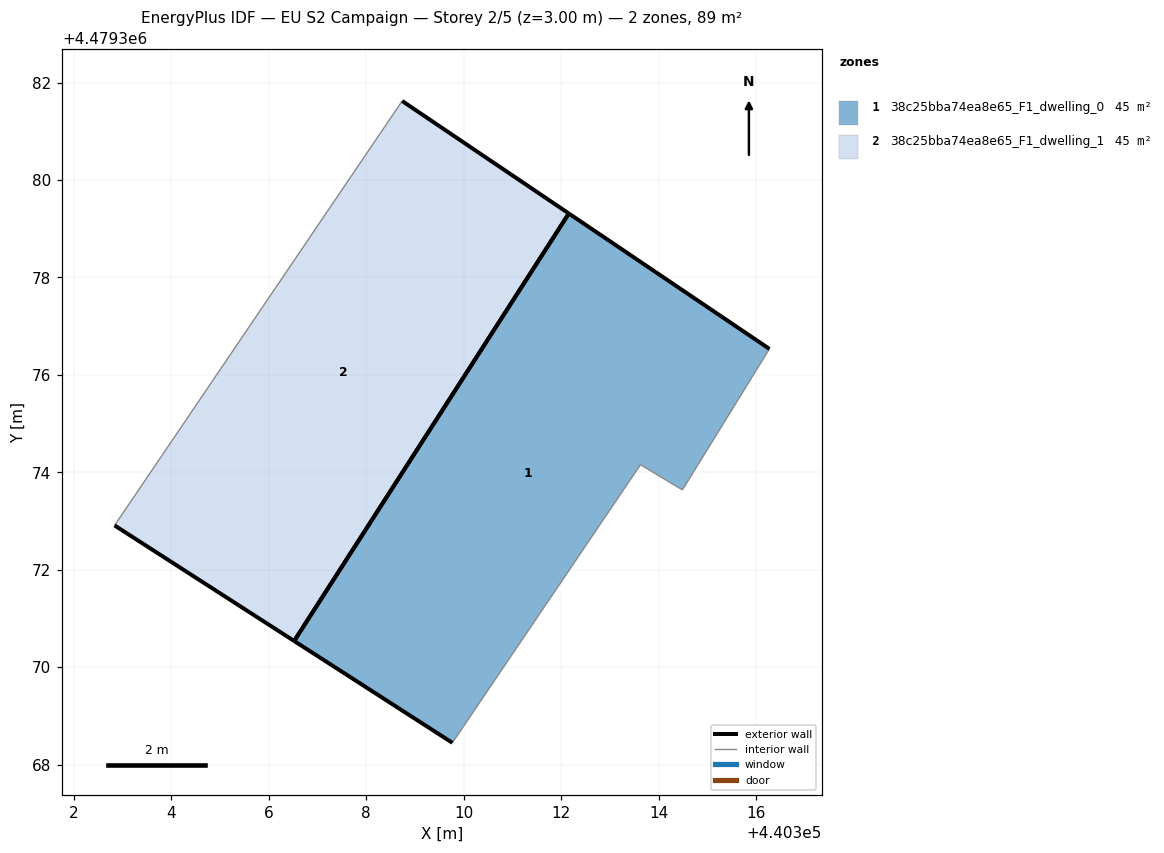
=== STOREY PLAN SPEC (per zone: floor XY polygon, exterior-wall plan segments, windows/doors) ===
zone 1: 38c25bba74ea8e65_F1_dwelling_0  (44.6 m²)
  floor: (440314.49, 4479373.64) (440316.27, 4479376.53) (440312.16, 4479379.31) (440306.52, 4479370.54) (440309.77, 4479368.45) (440313.63, 4479374.16)
  exterior wall: (440309.77, 4479368.45) – (440306.52, 4479370.54)  [3.9 m]
  exterior wall: (440312.16, 4479379.31) – (440316.28, 4479376.53)  [5.0 m]
  exterior wall: (440306.52, 4479370.54) – (440312.16, 4479379.31)  [10.4 m]
  interior walls: 3
zone 2: 38c25bba74ea8e65_F1_dwelling_1  (44.6 m²)
  floor: (440306.52, 4479370.54) (440312.16, 4479379.31) (440308.74, 4479381.62) (440302.83, 4479372.91)
  exterior wall: (440308.74, 4479381.62) – (440312.16, 4479379.31)  [4.1 m]
  exterior wall: (440306.52, 4479370.54) – (440302.83, 4479372.91)  [4.4 m]
  exterior wall: (440312.16, 4479379.31) – (440306.52, 4479370.54)  [10.4 m]
  interior walls: 1

=== DERIVED (storey summary) ===
Building: EU S2 Campaign
Storey: 2 of 5  (floor level z = 3.00 m)
Storey gross floor area: 89.2 m²
Zones on this storey: 2
  - 38c25bba74ea8e65_F1_dwelling_0: floor 44.6 m²; exterior wall 19.3 m (57.8 m²); WWR 0.0%
  - 38c25bba74ea8e65_F1_dwelling_1: floor 44.6 m²; exterior wall 18.9 m (56.8 m²); WWR 0.0%
Zone adjacency: (none detected)